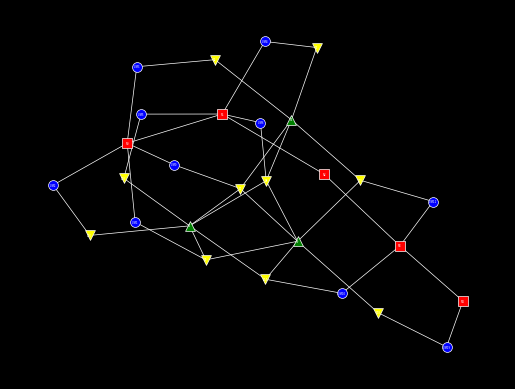

Write Python code to recreate this figure.
from scipy.stats import binom
import random
import networkx as nx
import matplotlib.pyplot as plt
import sys

# When resolving inconsistencies, upper and lower bounds on the number of assets are required. The bounds are generated by sampling from the distributions N_SAMPLES_FOR_BOUNDS times.
N_SAMPLES_FOR_BOUNDS = 100


class ProbabilityDistribution:
    def __init__(self, distribution_dict: dict, n_samples_for_bounds: int = N_SAMPLES_FOR_BOUNDS):
        self.distribution = distribution_dict['distribution']
        self.n = distribution_dict['n']
        if 'p' in distribution_dict:
            self.p = distribution_dict['p']
        samples = [self.sample() for _ in range(n_samples_for_bounds)]
        sorted_samples = sorted(samples)
        self.value = samples[0]
        self.low = sorted_samples[0]
        self.high = sorted_samples[-1]

    def sample(self):
        if self.distribution == 'Binomial':
            return binom(n=self.n, p=self.p).rvs()
        elif self.distribution == 'Constant':
            return self.n
        elif self.distribution == 'BinomialPlusOne':
            return binom(n=self.n, p=self.p).rvs() + 1


class Asset:
    def __init__(self, name: str, asset_type_name: str, associated_assets_dict: dict):
        self.name = name
        self.asset_type_name = asset_type_name
        self.n_associated_assets = dict()
        self.associated_assets = dict()
        self.generation_completed = False
        for asset_name, dist_dict in associated_assets_dict.items():
            self.n_associated_assets[asset_name] = ProbabilityDistribution(
                dist_dict)
            self.associated_assets[asset_name] = set()

    def accepts(self, asset_type: str, force_accept=False):
        if asset_type not in self.n_associated_assets:
            return False
        else:
            if not force_accept:
                return len(self.associated_assets[asset_type]) < self.n_associated_assets[asset_type].value
            else:
                return len(self.associated_assets[asset_type]) < self.n_associated_assets[asset_type].high

    def associate(self, target):
        self.associated_assets[target.asset_type_name].add(target)
        if self.asset_type_name not in target.associated_assets:
            target.associated_assets[self.asset_type_name] = set()
        target.associated_assets[self.asset_type_name].add(self)

    def disassociate(self, target):
        self.associated_assets[target.asset_type_name].remove(target)
        target.associated_assets[self.asset_type_name].remove(self)

    def disassociate_all(self):
        for asset_type in self.associated_assets:
            for target in self.associated_assets[asset_type]:
                target.associated_assets[self.asset_type_name].remove(self)
        self.associated_assets = dict()

    def print(self):
        print(
            f"{self.asset_type_name}: {self.name}. Associated assets: {[(n, [a.name for a in list(self.associated_assets[n])]) for n in self.associated_assets]}. Associated asset limits: {[n.value for n in self.n_associated_assets]}")


class Model:
    def __init__(self, metamodel: dict):
        self.n_assets = dict()
        self.assets = dict()
        self.metamodel = metamodel
        for asset_type in self.metamodel:
            if 'n' in self.metamodel[asset_type]:
                self.n_assets[asset_type] = ProbabilityDistribution(
                    self.metamodel[asset_type]['n'])
            else:
                self.n_assets[asset_type] = ProbabilityDistribution(
                    {'distribution': 'Constant', 'n': sys.maxsize})
            self.assets[asset_type] = set()

    def select_initial_asset_type(self):
        available_inital_asset_types = [a for a in list(
            self.metamodel.keys()) if 'n' in self.metamodel[a]]
        return random.choice(available_inital_asset_types)

    def all_assets(self):
        return [a for asset_type in self.assets for a in self.assets[asset_type]]

    def incompletely_associated_assets(self):
        return [a for a in self.all_assets() if not a.generation_completed]

    def available_targets(self, source_asset, target_asset_type, force_associate=False):
        available_target_assets = [
            a for a in self.assets[target_asset_type] if a.accepts(source_asset.asset_type_name, force_accept=force_associate) and a not in source_asset.associated_assets[target_asset_type]]
        if target_asset_type == source_asset.asset_type_name:
            available_target_assets = [
                a for a in available_target_assets if a != source_asset]
        return available_target_assets

    def add(self, asset_type: str):
        if asset_type in self.metamodel:
            a = Asset(
                f"{self.metamodel[asset_type]['abbreviation']}{len(self.assets[asset_type])}", asset_type, self.metamodel[asset_type]['associated_assets'])
            self.assets[asset_type].add(a)
            return a
        else:
            raise ValueError(f'Unknown asset type: {asset_type}')

    def remove(self, asset: Asset):
        asset.disassociate_all()
        if asset in self.assets[asset.asset_type_name]:
            self.assets[asset.asset_type_name].remove(asset)

    def complete_associations(self, source_asset: Asset, force_associate=False):
        for target_asset_type in source_asset.n_associated_assets.keys():
            while source_asset.accepts(target_asset_type):
                target_asset = None
                available_target_assets = self.available_targets(
                    source_asset, target_asset_type, force_associate=force_associate)
                if len(available_target_assets) > 0:
                    target_asset = random.choice(available_target_assets)
                else:
                    if len(self.assets[target_asset_type]) < self.n_assets[target_asset_type].value:
                        if not force_associate:
                            target_asset = self.add(target_asset_type)
                if target_asset:
                    source_asset.associate(target_asset)
                else:
                    break
        source_asset.generation_completed = True

    def sample(self):
        initial_asset_type = self.select_initial_asset_type()
        asset = self.add(initial_asset_type)
        self.complete_associations(asset)
        while self.incompletely_associated_assets():
            asset = random.choice(self.incompletely_associated_assets())
            self.complete_associations(asset)

    def check_consistency(self):
        inconsistent = []
        for asset in self.all_assets():
            for associated_asset_type in asset.n_associated_assets.keys():
                if len(asset.associated_assets[associated_asset_type]) < asset.n_associated_assets[associated_asset_type].low or len(asset.associated_assets[associated_asset_type]) > asset.n_associated_assets[associated_asset_type].high:
                    inconsistent.append(asset)
        return inconsistent

    def resolve_inconsistency(self):
        inconsistent_assets = self.check_consistency()
        print(f'# Before forcing associations. Inconsistent assets: {len(inconsistent_assets)}. Assets: {len(self.all_assets())}.')
        counter = 0
        while inconsistent_assets:
            counter += 1
            for inconsistent_asset in inconsistent_assets:
                self.complete_associations(
                    inconsistent_asset, force_associate=True)
            inconsistent_assets = self.check_consistency()
            print(f'# Before removing assets. Inconsistent assets: {len(inconsistent_assets)}. Assets: {len(self.all_assets())}.')
            for inconsistent_asset in inconsistent_assets:
                self.remove(inconsistent_asset)
                print(
                    f'Removed {inconsistent_asset.name} from the model. Remaining assets: {len(self.all_assets())}.')
            inconsistent_assets = self.check_consistency()
            print(f'# After removing assets. Inconsistent assets: {len(inconsistent_assets)}. Assets: {len(self.all_assets())}.')
            if counter > 10:
                print('Failed to resolve inconsistencies in 10 iterations.')
                break
        self.plot('model.png')

    def print(self):
        for asset_type in self.assets.keys():
            for asset in self.assets[asset_type]:
                asset.print()

    def plot(self, filename: str):
        G = nx.Graph()
        for asset_type_name in self.assets.keys():
            for asset in self.assets[asset_type_name]:
                G.add_node(asset.name)
                for associated_asset_type_name in asset.associated_assets.keys():
                    for associated_asset in asset.associated_assets[associated_asset_type_name]:
                        G.add_edge(asset.name, associated_asset.name)
        pos = nx.spring_layout(G, k=0.25, iterations=50)
        plt.figure(facecolor='black')
        for asset_type_name in self.metamodel.keys():
            shape = self.metamodel[asset_type_name]['visualization']['shape']
            color = self.metamodel[asset_type_name]['visualization']['color']
            nx.draw_networkx_nodes(G, pos, nodelist=[nw.name for nw in self.assets[asset_type_name]],
                                   node_shape=shape, node_color=color, edgecolors='white', linewidths=0.5, node_size=50)

        nx.draw_networkx_edges(G, pos, edge_color='white', width=0.5)
        nx.draw_networkx_labels(G, pos, font_color='white', font_size=2)
        plt.axis('off')
        plt.savefig(filename, dpi=1200, bbox_inches='tight',
                    pad_inches=0, facecolor='black')


if __name__ == "__main__":
    midsized_metamodel = {'network': {'abbreviation': 'N',
                                      'n': {'distribution': 'BinomialPlusOne',
                                            'n': 30,
                                            'p': 0.5},
                                      'associated_assets': {
                                          'network': {'distribution': 'BinomialPlusOne',
                                                      'n': 500,
                                                      'p': 0.005},
                                          'vm_instance': {'distribution': 'Binomial',
                                                          'n': 1000,
                                                          'p': 0.005}},
                                      'visualization': {'shape': 's',
                                                        'color': 'red'}},
                          'vm_instance': {'abbreviation': 'VM',
                                          'n': {'distribution': 'BinomialPlusOne',
                                                'n': 200,
                                                'p': 0.5},
                                          'associated_assets': {
                                              'network': {'distribution': 'Constant',
                                                          'n': 1},
                                              'admin_privileges': {'distribution': 'Constant',
                                                                   'n': 1}},
                                          'visualization': {'shape': 'o',
                                                            'color': 'blue'}},
                          'admin_privileges': {'abbreviation': 'A',
                                               'n': {'distribution': 'BinomialPlusOne',
                                                     'n': 200,
                                                     'p': 0.5},
                                               'associated_assets': {
                                                   'vm_instance': {'distribution': 'Constant',
                                                                   'n': 1},
                                                   'principal': {'distribution': 'BinomialPlusOne',
                                                                 'n': 5,
                                                                 'p': 0.1}},
                                               'visualization': {'shape': 'v',
                                                                 'color': 'yellow'}},
                          'principal': {'abbreviation': 'P',
                                        'n': {'distribution': 'BinomialPlusOne',
                                              'n': 100,
                                              'p': 0.05},
                                        'associated_assets': {
                                            'admin_privileges': {'distribution': 'Binomial',
                                                                 'n': 200,
                                                                 'p': 0.1}},
                                        'visualization': {'shape': '^',
                                                          'color': 'green'}}}

    minimally_specified_metamodel = {'network': {'abbreviation': 'N',
                                     'n': {'distribution': 'BinomialPlusOne',
                                           'n': 30,
                                           'p': 0.5},
                                     'associated_assets': {
                                         'network': {'distribution': 'BinomialPlusOne',
                                                     'n': 500,
                                                     'p': 0.005},
                                         'vm_instance': {'distribution': 'Binomial',
                                                         'n': 1000,
                                                         'p': 0.005}},
                                     'visualization': {'shape': 's',
                                                       'color': 'red'}},
                                     'vm_instance': {'abbreviation': 'VM',
                                                     'associated_assets': {
                                                         'network': {'distribution': 'Constant',
                                                                     'n': 1},
                                                         'admin_privileges': {'distribution': 'Constant',
                                                                              'n': 1}},
                                                     'visualization': {'shape': 'o',
                                                                       'color': 'blue'}},
                                     'admin_privileges': {'abbreviation': 'A',
                                                          'associated_assets': {
                                                              'vm_instance': {'distribution': 'Constant',
                                                                              'n': 1},
                                                              'principal': {'distribution': 'BinomialPlusOne',
                                                                            'n': 5,
                                                                            'p': 0.1}},
                                                          'visualization': {'shape': 'v',
                                                                            'color': 'yellow'}},
                                     'principal': {'abbreviation': 'P',
                                                   'associated_assets': {
                                                       'admin_privileges': {'distribution': 'Binomial',
                                                                            'n': 200,
                                                                            'p': 0.1}},
                                                   'visualization': {'shape': '^',
                                                                     'color': 'green'}}}

    minimal_constant_metamodel = {'network': {'abbreviation': 'N',
                                              'n': {'distribution': 'Constant',
                                                    'n': 3},
                                              'associated_assets': {
                                                  'network': {'distribution': 'Constant',
                                                              'n': 2},
                                                  'vm_instance': {'distribution': 'Constant',
                                                                  'n': 3}},
                                              'visualization': {'shape': 's',
                                                                'color': 'red'}},
                                  'vm_instance': {'abbreviation': 'VM',
                                                  'associated_assets': {
                                                      'network': {'distribution': 'Constant',
                                                                  'n': 1},
                                                      'admin_privileges': {'distribution': 'Constant',
                                                                           'n': 1}},
                                                  'visualization': {'shape': 'o',
                                                                    'color': 'blue'}},
                                  'admin_privileges': {'abbreviation': 'A',
                                                       'associated_assets': {
                                                           'vm_instance': {'distribution': 'Constant',
                                                                           'n': 1},
                                                           'principal': {'distribution': 'Constant',
                                                                         'n': 1}},
                                                       'visualization': {'shape': 'v',
                                                                         'color': 'yellow'}},
                                  'principal': {'abbreviation': 'P',
                                                'associated_assets': {
                                                    'admin_privileges': {'distribution': 'Constant',
                                                                         'n': 2}},
                                                'visualization': {'shape': '^',
                                                                  'color': 'green'}}}

    minimal_probabilistic_metamodel = {'network': {'abbreviation': 'N',
                                                   'n': {'distribution': 'BinomialPlusOne',
                                                         'n': 3,
                                                         'p': 0.5},
                                                   'associated_assets': {
                                                       'network': {'distribution': 'BinomialPlusOne',
                                                                   'n': 2,
                                                                   'p': 0.5},
                                                       'vm_instance': {'distribution': 'BinomialPlusOne',
                                                                       'n': 30,
                                                                       'p': 0.05}},
                                                   'visualization': {'shape': 's',
                                                                     'color': 'red'}},
                                       'vm_instance': {'abbreviation': 'VM',
                                                       'associated_assets': {
                                                           'network': {'distribution': 'Constant',
                                                                       'n': 1},
                                                           'admin_privileges': {'distribution': 'Constant',
                                                                                'n': 1}},
                                                       'visualization': {'shape': 'o',
                                                                         'color': 'blue'}},
                                       'admin_privileges': {'abbreviation': 'A',
                                                            'associated_assets': {
                                                                'vm_instance': {'distribution': 'Constant',
                                                                                'n': 1},
                                                                'principal': {'distribution': 'BinomialPlusOne',
                                                                              'n': 3,
                                                                              'p': 0.5}},
                                                            'visualization': {'shape': 'v',
                                                                              'color': 'yellow'}},
                                       'principal': {'abbreviation': 'P',
                                                     'associated_assets': {
                                                         'admin_privileges': {'distribution': 'BinomialPlusOne',
                                                                              'n': 3,
                                                                              'p': 0.5}},
                                                     'visualization': {'shape': '^',
                                                                       'color': 'green'}}}

    size_factor = 10
    metamodel_of_adjustable_size = {'network': {'abbreviation': 'N',
                                                'n': {'distribution': 'BinomialPlusOne',
                                                      'n': 1*size_factor,
                                                      'p': 0.5},
                                                'associated_assets': {
                                                    'network': {'distribution': 'BinomialPlusOne',
                                                                'n': 10,
                                                                'p': 0.1},
                                                    'vm_instance': {'distribution': 'Binomial',
                                                                    'n': 10*size_factor,
                                                                    'p': 0.05}},
                                                'visualization': {'shape': 's',
                                                                           'color': 'red'}},
                                    'vm_instance': {'abbreviation': 'VM',
                                                    'n': {'distribution': 'BinomialPlusOne',
                                                          'n': 5*size_factor,
                                                          'p': 0.5},
                                                    'associated_assets': {
                                                        'network': {'distribution': 'Constant',
                                                                    'n': 1},
                                                        'admin_privileges': {'distribution': 'Constant',
                                                                             'n': 1}},
                                                    'visualization': {'shape': 'o',
                                                                               'color': 'blue'}},
                                    'admin_privileges': {'abbreviation': 'A',
                                                         'n': {'distribution': 'BinomialPlusOne',
                                                               'n': 5*size_factor,
                                                               'p': 0.5},
                                                         'associated_assets': {
                                                             'vm_instance': {'distribution': 'Constant',
                                                                             'n': 1},
                                                             'principal': {'distribution': 'BinomialPlusOne',
                                                                           'n': 10,
                                                                           'p': 0.1}},
                                                         'visualization': {'shape': 'v',
                                                                                    'color': 'yellow'}},
                                    'principal': {'abbreviation': 'P',
                                                  'n': {'distribution': 'BinomialPlusOne',
                                                        'n': 10*size_factor,
                                                        'p': 0.05},
                                                  'associated_assets': {
                                                      'admin_privileges': {'distribution': 'Binomial',
                                                                           'n': 2*size_factor,
                                                                           'p': 0.1}},
                                                  'visualization': {'shape': '^',
                                                                             'color': 'green'}}}

    model = Model(metamodel_of_adjustable_size)
    model.sample()
    model.resolve_inconsistency()
